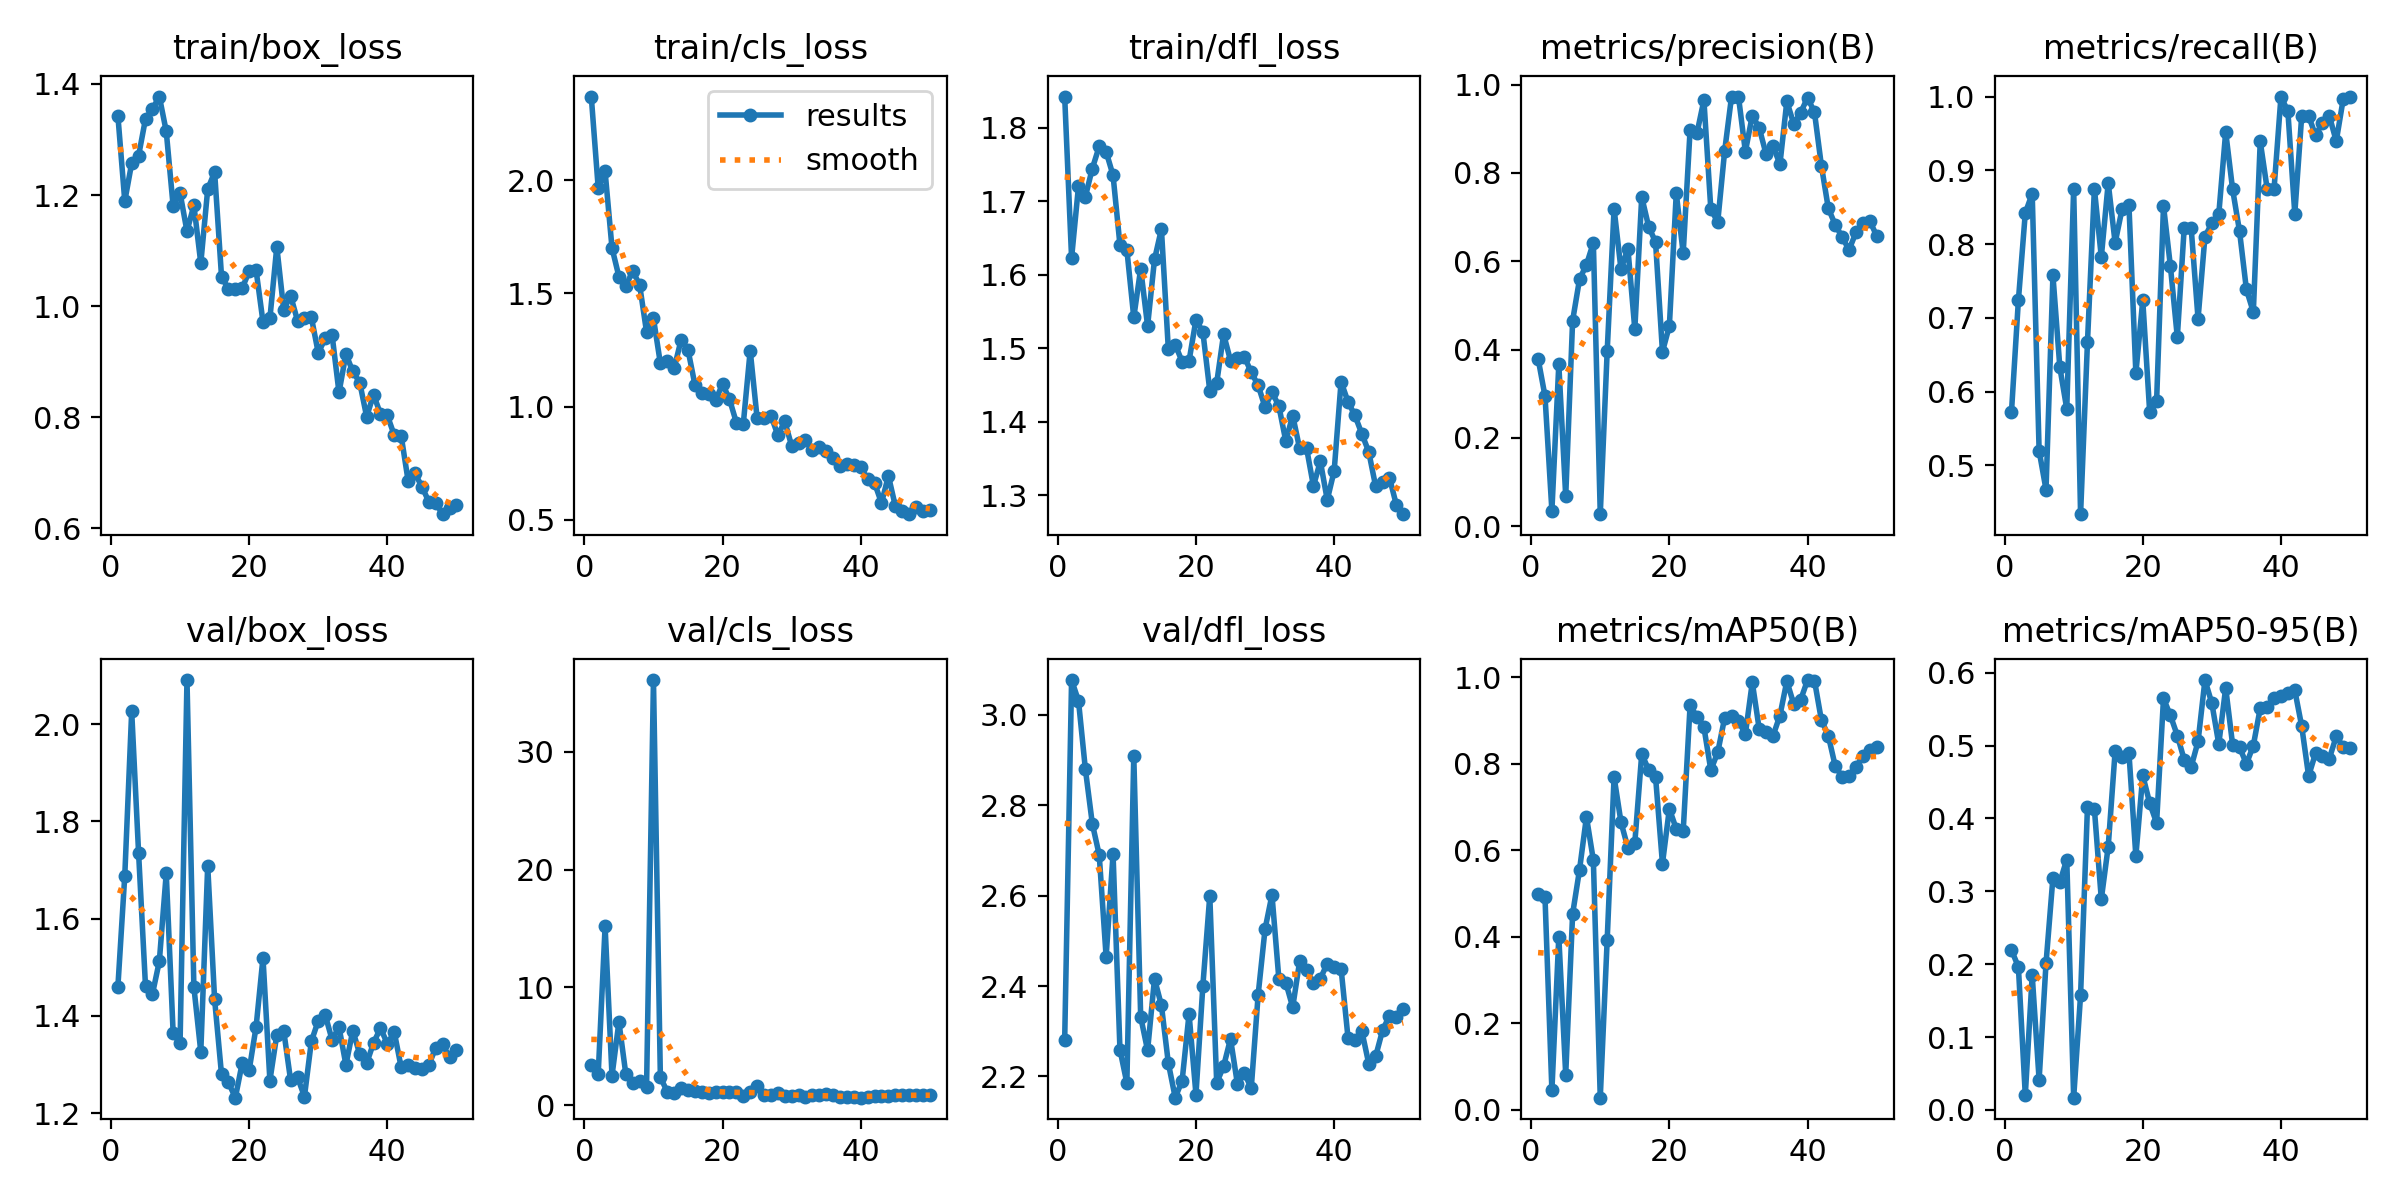

Values plotted in this chart, from the file beside it:
epoch, time, train/box_loss, train/cls_loss, train/dfl_loss, metrics/precision(B), metrics/recall(B), metrics/mAP50(B), metrics/mAP50-95(B), val/box_loss, val/cls_loss, val/dfl_loss, lr/pg0, lr/pg1, lr/pg2
1, 937.3, 1.343, 2.369, 1.842, 0.3796, 0.5724, 0.4999, 0.2194, 1.459, 3.433, 2.28, 0.0004635, 0.0004635, 0.0004635
2, 2857, 1.189, 1.967, 1.623, 0.2948, 0.7237, 0.4922, 0.1963, 1.689, 2.609, 3.077, 0.0009212, 0.0009212, 0.0009212
3, 3559, 1.258, 2.038, 1.72, 0.03506, 0.8421, 0.0444, 0.02018, 2.026, 15.17, 3.031, 0.00136, 0.00136, 0.00136
4, 4798, 1.271, 1.7, 1.706, 0.3662, 0.8684, 0.3999, 0.1847, 1.734, 2.509, 2.879, 0.001344, 0.001344, 0.001344
5, 5493, 1.337, 1.574, 1.744, 0.06768, 0.5197, 0.08101, 0.04131, 1.46, 7.066, 2.759, 0.001316, 0.001316, 0.001316
6, 5843, 1.355, 1.532, 1.774, 0.4654, 0.4671, 0.4527, 0.2013, 1.445, 2.641, 2.69, 0.001288, 0.001288, 0.001288
7, 6207, 1.377, 1.599, 1.767, 0.5592, 0.7575, 0.555, 0.3188, 1.512, 1.901, 2.465, 0.001259, 0.001259, 0.001259
8, 6572, 1.315, 1.536, 1.735, 0.5919, 0.6329, 0.6773, 0.3126, 1.693, 2.099, 2.692, 0.001231, 0.001231, 0.001231
9, 6938, 1.18, 1.329, 1.64, 0.6417, 0.5766, 0.577, 0.3436, 1.364, 1.55, 2.259, 0.001203, 0.001203, 0.001203
10, 7301, 1.204, 1.389, 1.634, 0.02716, 0.875, 0.02765, 0.01676, 1.344, 36.08, 2.185, 0.001174, 0.001174, 0.001174
11, 7664, 1.135, 1.191, 1.542, 0.3956, 0.4338, 0.392, 0.1575, 2.091, 2.365, 2.909, 0.001146, 0.001146, 0.001146
12, 8026, 1.182, 1.2, 1.608, 0.7187, 0.6675, 0.7695, 0.4164, 1.459, 1.149, 2.332, 0.001118, 0.001118, 0.001118
13, 8389, 1.077, 1.17, 1.53, 0.5816, 0.875, 0.6648, 0.4129, 1.326, 1.062, 2.258, 0.001089, 0.001089, 0.001089
14, 8755, 1.21, 1.295, 1.621, 0.6286, 0.7823, 0.6055, 0.2893, 1.709, 1.457, 2.416, 0.001061, 0.001061, 0.001061
15, 9119, 1.242, 1.25, 1.662, 0.446, 0.8829, 0.6171, 0.3615, 1.434, 1.317, 2.357, 0.001033, 0.001033, 0.001033
16, 9479, 1.053, 1.096, 1.499, 0.7457, 0.8017, 0.8226, 0.4922, 1.279, 1.178, 2.23, 0.001005, 0.001005, 0.001005
17, 9839, 1.031, 1.06, 1.505, 0.6783, 0.8472, 0.7863, 0.4841, 1.263, 1.135, 2.153, 0.0009763, 0.0009763, 0.0009763
18, 10203, 1.031, 1.055, 1.482, 0.6435, 0.8526, 0.7698, 0.4899, 1.232, 1.062, 2.191, 0.000948, 0.000948, 0.000948
19, 10566, 1.033, 1.029, 1.483, 0.3948, 0.625, 0.5689, 0.3484, 1.303, 1.094, 2.338, 0.0009197, 0.0009197, 0.0009197
20, 10929, 1.063, 1.1, 1.539, 0.4535, 0.7237, 0.696, 0.4592, 1.288, 1.084, 2.16, 0.0008914, 0.0008914, 0.0008914
21, 11290, 1.065, 1.033, 1.522, 0.7541, 0.5724, 0.6492, 0.4212, 1.377, 1.087, 2.401, 0.0008631, 0.0008631, 0.0008631
22, 11627, 0.9719, 0.929, 1.442, 0.6178, 0.5867, 0.6437, 0.3938, 1.519, 1.142, 2.6, 0.0008348, 0.0008348, 0.0008348
23, 11852, 0.9781, 0.9236, 1.453, 0.8976, 0.8519, 0.9352, 0.5647, 1.267, 0.8153, 2.186, 0.0008065, 0.0008065, 0.0008065
24, 12063, 1.107, 1.247, 1.519, 0.8904, 0.77, 0.9084, 0.5414, 1.361, 1.129, 2.223, 0.0007782, 0.0007782, 0.0007782
25, 12272, 0.9936, 0.9485, 1.483, 0.9648, 0.6739, 0.8846, 0.5139, 1.369, 1.653, 2.283, 0.0007499, 0.0007499, 0.0007499
26, 12482, 1.019, 0.9511, 1.487, 0.7176, 0.8224, 0.7855, 0.4806, 1.267, 0.8938, 2.183, 0.0007216, 0.0007216, 0.0007216
27, 12698, 0.9739, 0.9606, 1.488, 0.6888, 0.8224, 0.8266, 0.4707, 1.273, 0.8447, 2.208, 0.0006934, 0.0006934, 0.0006934
28, 12907, 0.9781, 0.8738, 1.467, 0.8493, 0.6987, 0.9062, 0.5057, 1.234, 1.043, 2.174, 0.0006651, 0.0006651, 0.0006651
29, 13117, 0.9801, 0.9343, 1.45, 0.9728, 0.8101, 0.9104, 0.59, 1.347, 0.8016, 2.381, 0.0006368, 0.0006368, 0.0006368
30, 13327, 0.9158, 0.8265, 1.42, 0.9728, 0.8284, 0.8986, 0.5581, 1.39, 0.7885, 2.526, 0.0006085, 0.0006085, 0.0006085
31, 13538, 0.942, 0.8373, 1.441, 0.8481, 0.8405, 0.8689, 0.502, 1.402, 0.8415, 2.602, 0.0005802, 0.0005802, 0.0005802
32, 13750, 0.9484, 0.8519, 1.421, 0.9298, 0.952, 0.9885, 0.5793, 1.351, 0.737, 2.415, 0.0005519, 0.0005519, 0.0005519
33, 13960, 0.8447, 0.8075, 1.374, 0.9021, 0.8744, 0.8808, 0.5015, 1.377, 0.8276, 2.408, 0.0005236, 0.0005236, 0.0005236
34, 14168, 0.9137, 0.8232, 1.409, 0.8422, 0.8177, 0.8726, 0.498, 1.299, 0.8495, 2.353, 0.0004953, 0.0004953, 0.0004953
35, 14375, 0.8826, 0.8039, 1.364, 0.8605, 0.7385, 0.8648, 0.4749, 1.37, 0.9183, 2.454, 0.000467, 0.000467, 0.000467
36, 23558, 0.8627, 0.7714, 1.364, 0.8197, 0.7078, 0.9116, 0.5001, 1.321, 0.8802, 2.436, 0.0004387, 0.0004387, 0.0004387
37, 23914, 0.8012, 0.7397, 1.313, 0.962, 0.9391, 0.9913, 0.5515, 1.302, 0.6651, 2.406, 0.0004104, 0.0004104, 0.0004104
38, 24276, 0.8408, 0.7459, 1.346, 0.9108, 0.875, 0.938, 0.5529, 1.344, 0.6856, 2.416, 0.0003821, 0.0003821, 0.0003821
39, 24637, 0.8062, 0.7437, 1.294, 0.9364, 0.875, 0.9481, 0.5657, 1.375, 0.6773, 2.45, 0.0003538, 0.0003538, 0.0003538
40, 24994, 0.8034, 0.7341, 1.333, 0.9705, 1, 0.9938, 0.568, 1.343, 0.6423, 2.443, 0.0003255, 0.0003255, 0.0003255
41, 25352, 0.7677, 0.6782, 1.454, 0.9369, 0.98, 0.9926, 0.5722, 1.366, 0.7196, 2.439, 0.0002972, 0.0002972, 0.0002972
42, 25707, 0.7667, 0.6625, 1.427, 0.8164, 0.8412, 0.9011, 0.576, 1.294, 0.7758, 2.286, 0.0002689, 0.0002689, 0.0002689
43, 26068, 0.686, 0.5743, 1.409, 0.7199, 0.9737, 0.8652, 0.5267, 1.298, 0.8156, 2.28, 0.0002406, 0.0002406, 0.0002406
44, 26417, 0.699, 0.694, 1.384, 0.6826, 0.9737, 0.795, 0.4583, 1.293, 0.8132, 2.301, 0.0002123, 0.0002123, 0.0002123
45, 26764, 0.6752, 0.5612, 1.359, 0.6548, 0.9474, 0.77, 0.4894, 1.29, 0.8512, 2.228, 0.0001841, 0.0001841, 0.0001841
46, 27110, 0.6481, 0.5391, 1.312, 0.6256, 0.9644, 0.7719, 0.4861, 1.299, 0.8624, 2.244, 0.0001558, 0.0001558, 0.0001558
47, 27454, 0.6458, 0.525, 1.318, 0.665, 0.9737, 0.7935, 0.4823, 1.335, 0.8746, 2.302, 0.0001275, 0.0001275, 0.0001275
48, 27802, 0.6257, 0.5572, 1.324, 0.6862, 0.9395, 0.8175, 0.5127, 1.341, 0.8706, 2.334, 9.91726e-05, 9.91726e-05, 9.91726e-05
49, 28146, 0.6369, 0.5403, 1.287, 0.6911, 0.9961, 0.8309, 0.4986, 1.315, 0.8407, 2.332, 7.08784e-05, 7.08784e-05, 7.08784e-05
50, 28459, 0.6414, 0.5445, 1.274, 0.6576, 1, 0.8379, 0.4964, 1.33, 0.8309, 2.35, 4.25842e-05, 4.25842e-05, 4.25842e-05
